Photos from the image-classification dataset "new_dataset" in the GitHub repository Dev789-del/Tree-Classification-Image-. Its 5 classes are: African tulip, Alstonia scholaris, orange tree, Royal poinciana, silver birch.

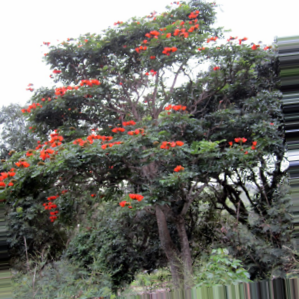
Label: African tulip

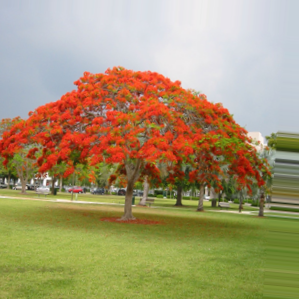
Label: Royal poinciana

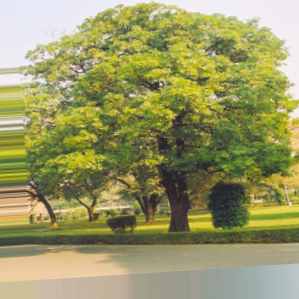
Label: Alstonia scholaris

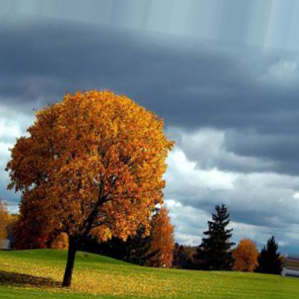
Label: orange tree

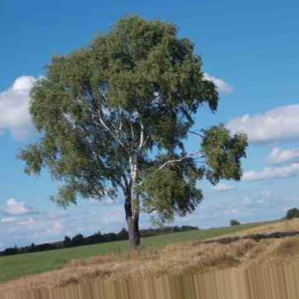
Label: silver birch

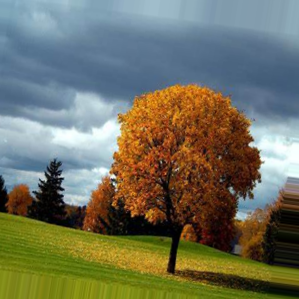
Label: orange tree
